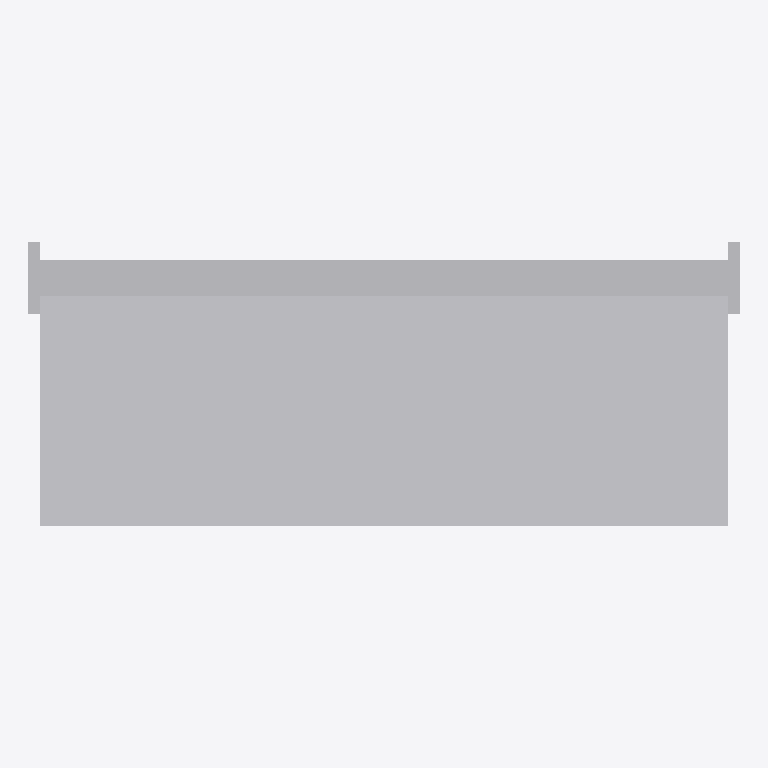
Plan cut of the same IFC building model at storey 'Level 1' (level 0.00 m, cut at 1.40 m), seen from above with north up, elements coloured by IFC class: 1 other element (light grey). Cut surfaces are drawn darker.
Extent 1.3 m × 0.5 m × 2.1 m (x, y, z). Storeys (1): Level 1 at 0.00 m. Elements (1): 1 IfcFurniture.

HEADER;
FILE_DESCRIPTION(('ViewDefinition [CoordinationView]'),'2;1');
FILE_NAME('','2026-11-06T15:54:54',(''),(''),'IfcOpenShell 0.8.0','IfcOpenShell 0.8.0','');
FILE_SCHEMA(('IFC4'));
ENDSEC;
DATA;
#9=IFCPROJECT('0ysQ6mpp13tAPMLacvGrZ0',$,'Project',$,$,$,$,(#8),#5);
#10=IFCSITE('2tcvJBnoD1quxa$PDl_sAS',$,'Site',$,$,$,$,$,.ELEMENT.,$,$,$,$,$);
#12=IFCBUILDING('2EtHZJOET6ARzUcIS4bsVo',$,'Building',$,$,$,$,$,.ELEMENT.,$,$,$);
#16=IFCBUILDINGSTOREY('0GjDTIZz94bQelbIQf_M8W',$,'Level 1',$,$,#21,$,$,.ELEMENT.,0.0);
#18=IFCFURNITURE('2YmGaD7YfD1v$sS_ws2ZLm',$,$,$,$,#37,#42,$,.SHELF.);
ENDSEC;
